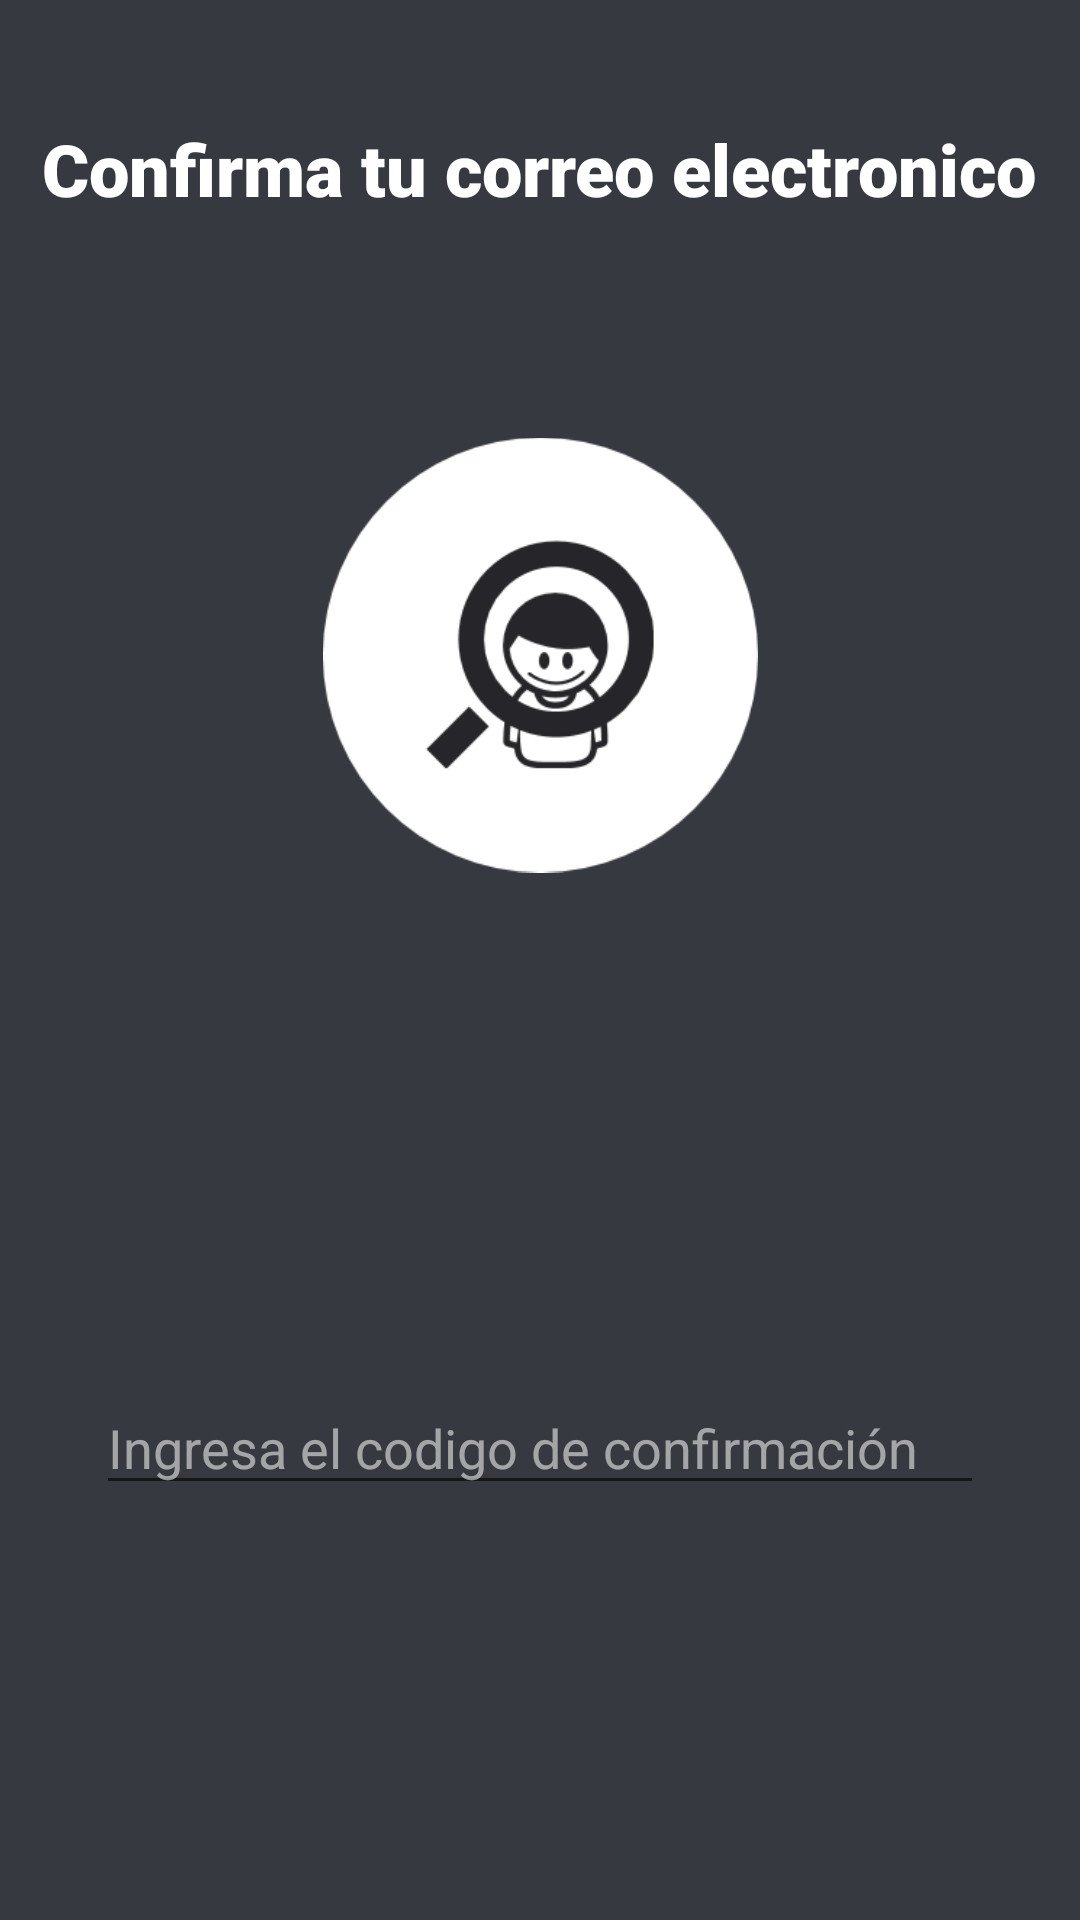

The Android layout XML behind this screen, and the referenced resources:
<!-- AndroidManifest.xml: application theme AppTheme.Dark -->
<!-- res/layout/activity_confirm_email.xml -->
<?xml version="1.0" encoding="utf-8"?>

<androidx.constraintlayout.widget.ConstraintLayout
    xmlns:android="http://schemas.android.com/apk/res/android"
    xmlns:app="http://schemas.android.com/apk/res-auto"
    xmlns:tools="http://schemas.android.com/tools"
    android:layout_width="match_parent"
    android:layout_height="match_parent">

    <TextView
        android:id="@+id/tituloRegistro2"
        android:layout_width="wrap_content"
        android:layout_height="wrap_content"
        android:layout_marginTop="40dp"
        android:fontFamily="sans-serif-black"
        android:text="Confirma tu correo electronico"
        android:textSize="24sp"
        app:layout_constraintEnd_toEndOf="parent"
        app:layout_constraintHorizontal_bias="0.493"
        app:layout_constraintStart_toStartOf="parent"
        app:layout_constraintTop_toTopOf="parent" />

    <ImageView
        android:id="@+id/imageView2"
        android:layout_width="145dp"
        android:layout_height="156dp"
        android:layout_marginStart="32dp"
        android:layout_marginTop="68dp"
        android:layout_marginEnd="32dp"
        app:layout_constraintBottom_toTopOf="@+id/etIngresarNombre"
        app:layout_constraintEnd_toEndOf="parent"
        app:layout_constraintStart_toStartOf="parent"
        app:layout_constraintTop_toBottomOf="@+id/tituloRegistro2"
        app:layout_constraintVertical_bias="0.16"
        app:srcCompat="@drawable/logo_small_icon_only" />

    <EditText
        android:layout_width="match_parent"
        android:layout_height="wrap_content"
        android:layout_marginStart="32dp"
        android:layout_marginTop="164dp"
        android:layout_marginEnd="32dp"
        android:hint="Ingresa el codigo de confirmación"
        app:layout_constraintEnd_toEndOf="parent"
        app:layout_constraintHorizontal_bias="0.0"
        app:layout_constraintStart_toStartOf="parent"
        app:layout_constraintTop_toBottomOf="@+id/imageView2" />

</androidx.constraintlayout.widget.ConstraintLayout>
<!-- resources referenced by this layout -->
<resources>
  <!-- drawable logo_small_icon_only: png bitmap (drawable-mdpi, 13464 bytes) -->
  <style name="AppTheme.Dark" parent="AppTheme">
          <item name="android:background">#36393f</item>
          <item name="android:textColor">#FFFFFF</item>
          <item name="android:textColorHint">#8BFFFFFF</item>
      </style>
  <style name="AppTheme" parent="Theme.AppCompat.Light.DarkActionBar">
          
          <item name="colorPrimary">@color/colorPrimary</item>
          <item name="colorPrimaryDark">@color/colorPrimaryDark</item>
          <item name="colorAccent">@color/colorAccent</item>
      </style>
  <!-- not gathered from this repository: default colours our renderer supplied (Android Studio template values) -->
  <color name="colorPrimary">#FF6200EE</color>
  <color name="colorPrimaryDark">#FF3700B3</color>
  <color name="colorAccent">#FF03DAC5</color>
</resources>
